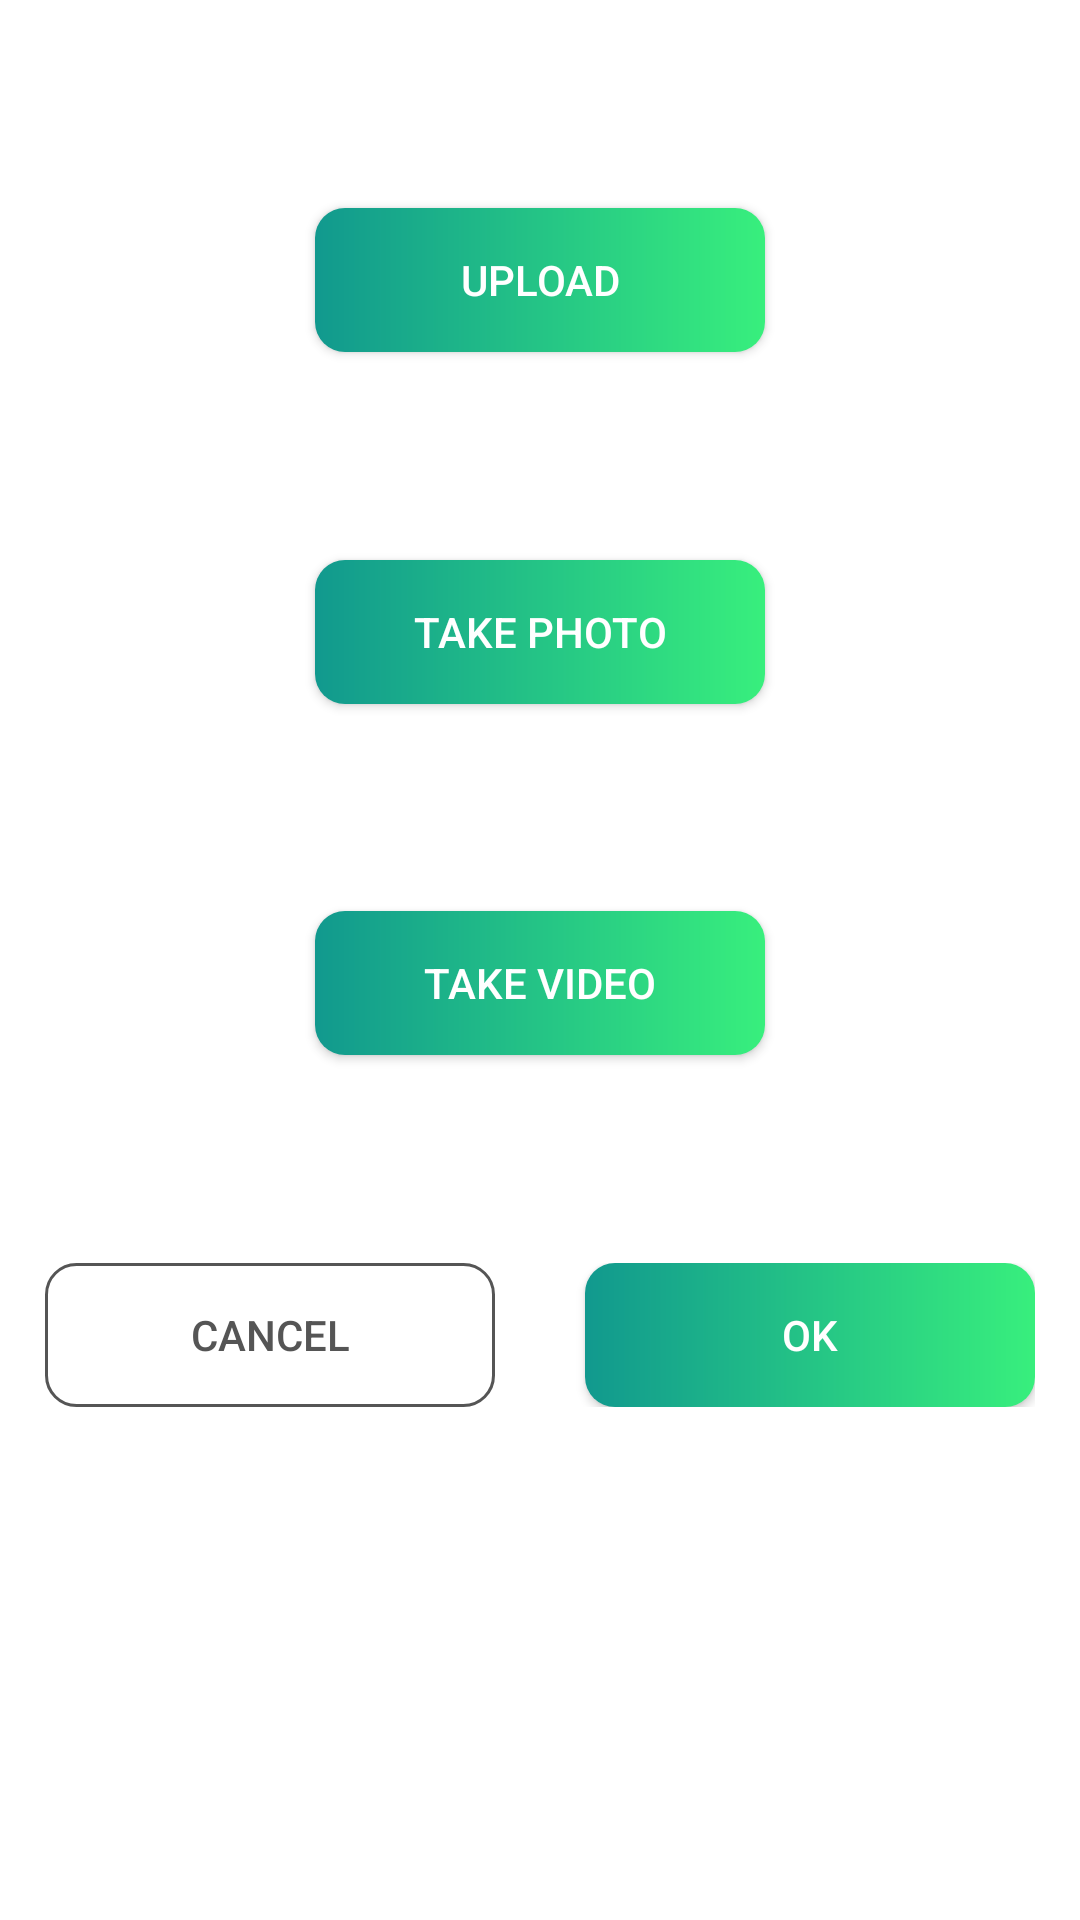

Layout XML and referenced resources for this Android screen:
<!-- AndroidManifest.xml: application theme Theme.License -->
<!-- res/layout/fragment_second.xml -->
<?xml version="1.0" encoding="utf-8"?>
<androidx.constraintlayout.widget.ConstraintLayout xmlns:android="http://schemas.android.com/apk/res/android"
    xmlns:app="http://schemas.android.com/apk/res-auto"
    xmlns:tools="http://schemas.android.com/tools"
    android:layout_width="match_parent"
    android:layout_height="match_parent"
    tools:context=".fragments.SecondFragment">

    <android.widget.Button
        android:id="@+id/button_upload"
        android:layout_width="150dp"
        android:layout_height="wrap_content"
        android:text="Upload"
        android:textColor="#FFFFFF"
        app:layout_constraintBottom_toTopOf="@id/button_take_photo"
        app:layout_constraintEnd_toEndOf="parent"
        app:layout_constraintStart_toStartOf="parent"
        app:layout_constraintTop_toTopOf="parent"
        android:background="@drawable/positive_button" />


    <android.widget.Button
        android:id="@+id/button_take_photo"
        android:layout_width="150dp"
        android:layout_height="wrap_content"
        android:text="Take Photo"
        android:textColor="#FFFFFF"
        app:layout_constraintBottom_toTopOf="@id/button_take_video"
        app:layout_constraintEnd_toEndOf="parent"
        app:layout_constraintStart_toStartOf="parent"
        app:layout_constraintTop_toBottomOf="@id/button_upload"
        android:background="@drawable/positive_button" />

    <android.widget.Button
        android:id="@+id/button_take_video"
        android:layout_width="150dp"
        android:layout_height="wrap_content"
        android:text="Take Video"
        android:textColor="#FFFFFF"
        app:layout_constraintBottom_toTopOf="@id/linearlayout"
        app:layout_constraintEnd_toEndOf="parent"
        app:layout_constraintStart_toStartOf="parent"
        app:layout_constraintTop_toBottomOf="@id/button_take_photo"
        android:background="@drawable/positive_button" />

    <com.google.android.material.imageview.ShapeableImageView
        android:id="@+id/diagnosis_image"
        android:layout_width="300dp"
        android:layout_height="400dp"
        android:layout_marginTop="16dp"
        app:layout_constraintBottom_toTopOf="@id/linearlayout"
        app:layout_constraintEnd_toEndOf="parent"
        app:layout_constraintStart_toStartOf="parent"
        app:layout_constraintTop_toTopOf="parent"
        app:shapeAppearanceOverlay="@style/roundImageView"/>

    <LinearLayout
        android:id="@+id/linearlayout"
        android:layout_width="wrap_content"
        android:layout_height="wrap_content"
        android:layout_marginTop="5dp"
        app:layout_constraintBottom_toBottomOf="@id/diagnosis_image"
        app:layout_constraintEnd_toEndOf="parent"
        app:layout_constraintStart_toStartOf="parent"
        app:layout_constraintTop_toBottomOf="@id/diagnosis_image">

        <android.widget.Button
            android:id="@+id/button_second"
            android:layout_width="150dp"
            android:layout_height="wrap_content"
            android:text="Cancel"
            android:textColor="#555555"
            android:background="@drawable/negative_button" />
        <android.widget.Space android:layout_height="10dp" android:layout_width="30dp"></android.widget.Space>
        <android.widget.Button
            android:id="@+id/button_diagnose"
            android:layout_width="150dp"
            android:textColor="#FFFFFF"
            android:layout_height="wrap_content"
            android:background="@drawable/positive_button"
            android:text="Ok" />
    </LinearLayout>


</androidx.constraintlayout.widget.ConstraintLayout>
<!-- resources referenced by this layout -->
<resources>
  <!-- drawable negative_button (drawable) -->
  <?xml version="1.0" encoding="utf-8"?>
  <shape xmlns:android="http://schemas.android.com/apk/res/android" android:shape="rectangle">
      <stroke android:color="#555555" android:width="1dp"></stroke>
  
      <corners android:radius="10dp"></corners>
  </shape>
  <!-- drawable positive_button (drawable) -->
  <?xml version="1.0" encoding="utf-8"?>
  <shape xmlns:android="http://schemas.android.com/apk/res/android" android:shape="rectangle">
      <gradient android:startColor="#11998E" android:endColor="#38EF7D" android:type="linear"></gradient>
      <corners android:radius="10dp"></corners>
  </shape>
  <style name="roundImageView" parent="">
          <item name="cornerFamily">rounded</item>
          <item name="cornerSize">10dp</item>
          <item name="color">@color/white</item>
      </style>
  <style name="Theme.License" parent="Theme.MaterialComponents.DayNight.DarkActionBar">
          
          <item name="colorPrimary">@color/black</item>
          <item name="colorPrimaryVariant">@color/black</item>
          <item name="colorOnPrimary">@color/white</item>
          
          <item name="colorSecondary">@color/teal_200</item>
          <item name="colorSecondaryVariant">@color/teal_700</item>
          <item name="colorOnSecondary">@color/black</item>
          
          <item name="android:statusBarColor" tools:targetApi="l">?attr/colorPrimaryVariant</item>
          
      </style>
  <!-- not gathered from this repository: default colours our renderer supplied (Android Studio template values) -->
  <color name="teal_200">#FF03DAC5</color>
  <color name="teal_700">#FF018786</color>
  <color name="black">#FF000000</color>
  <color name="white">#FFFFFFFF</color>
</resources>
